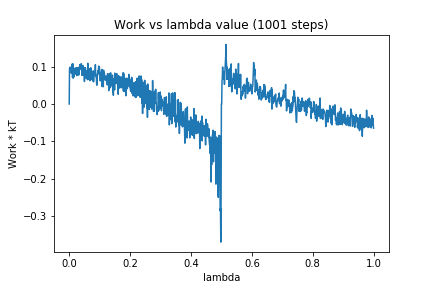

The file beside this chart, header and first rows:
0, 0.0
1, 0.09394
2, 0.09832
3, 0.09637
4, 0.09746
5, 0.09341
6, 0.09845
7, 0.08241
8, 0.09297
9, 0.09624
10, 0.1074
11, 0.07116
12, 0.1077
13, 0.06924
14, 0.08861
15, 0.07192
16, 0.09578
17, 0.08488
18, 0.08685
19, 0.07955
20, 0.09269
21, 0.09361
22, 0.09701
23, 0.09753
24, 0.09249
25, 0.07591
26, 0.09598
27, 0.09709
28, 0.08038
29, 0.09049
30, 0.07779
31, 0.0981
32, 0.07814
33, 0.09824
34, 0.09167
35, 0.1056
36, 0.09692
37, 0.09515
38, 0.09463
39, 0.1078
40, 0.1078
41, 0.08778
42, 0.07688
43, 0.09234
44, 0.08166
45, 0.103
46, 0.07693
47, 0.09274
48, 0.0831
49, 0.0973
50, 0.06029
51, 0.09472
52, 0.07137
53, 0.09714
54, 0.07023
55, 0.0892
56, 0.08475
57, 0.08849
58, 0.0696
59, 0.08054
60, 0.06511
... 940 more rows
